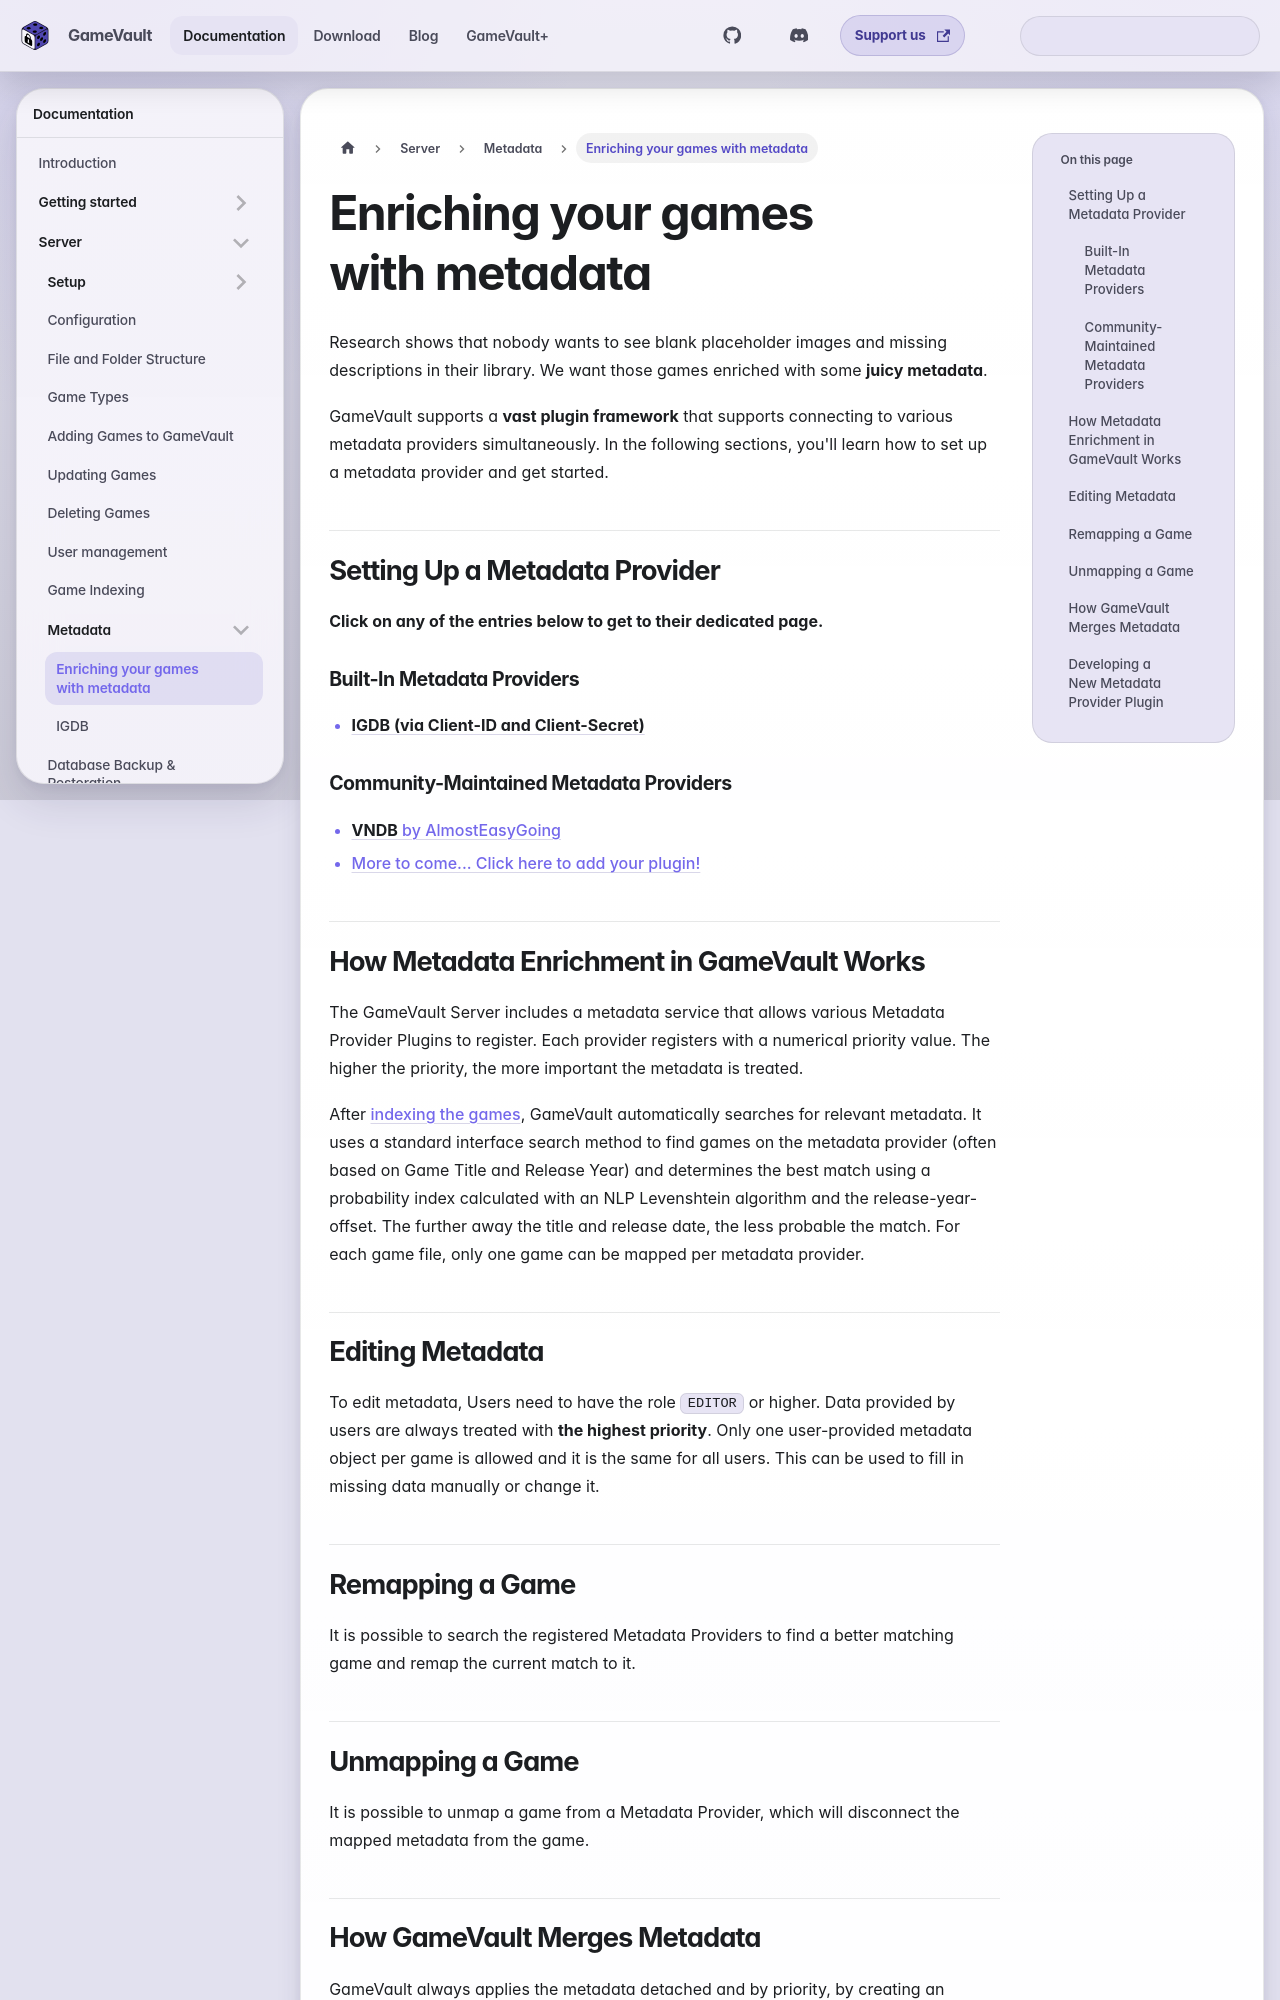

repository: Phalcode/gamevault-docs · page: docs/server/metadata-enrichment/metadata/index.html · generator: docusaurus

---
title: Enriching your games with metadata
description: Configure metadata providers such as IGDB to add covers, descriptions and release data.
sidebar_position: 1
---

Research shows that nobody wants to see blank placeholder images and missing descriptions in their library. We want those games enriched with some **juicy metadata**.

GameVault supports a **vast plugin framework** that supports connecting to various metadata providers simultaneously. In the following sections, you'll learn how to set up a metadata provider and get started.

## Setting Up a Metadata Provider

**Click on any of the entries below to get to their dedicated page.**

### Built-In Metadata Providers

- [**IGDB (via Client-ID and Client-Secret)**](./provider-igdb.md)

### Community-Maintained Metadata Providers

- [**VNDB** by AlmostEasyGoing](https://github.com/AlmostEasyGoing/Gamevault-VNDB-Plugin)
- [More to come... Click here to add your plugin!](#developing-a-new-metadata-provider-plugin)

## How Metadata Enrichment in GameVault Works

The GameVault Server includes a metadata service that allows various Metadata Provider Plugins to register. Each provider registers with a numerical priority value. The higher the priority, the more important the metadata is treated.

After [indexing the games](../indexing), GameVault automatically searches for relevant metadata. It uses a standard interface search method to find games on the metadata provider (often based on Game Title and Release Year) and determines the best match using a probability index calculated with an NLP Levenshtein algorithm and the release-year-offset. The further away the title and release date, the less probable the match. For each game file, only one game can be mapped per metadata provider.

## Editing Metadata

To edit metadata, Users need to have the role `EDITOR` or higher. Data provided by users are always treated with **the highest priority**. Only one user-provided metadata object per game is allowed and it is the same for all users. This can be used to fill in missing data manually or change it.

## Remapping a Game

It is possible to search the registered Metadata Providers to find a better matching game and remap the current match to it.

## Unmapping a Game

It is possible to unmap a game from a Metadata Provider, which will disconnect the mapped metadata from the game.
